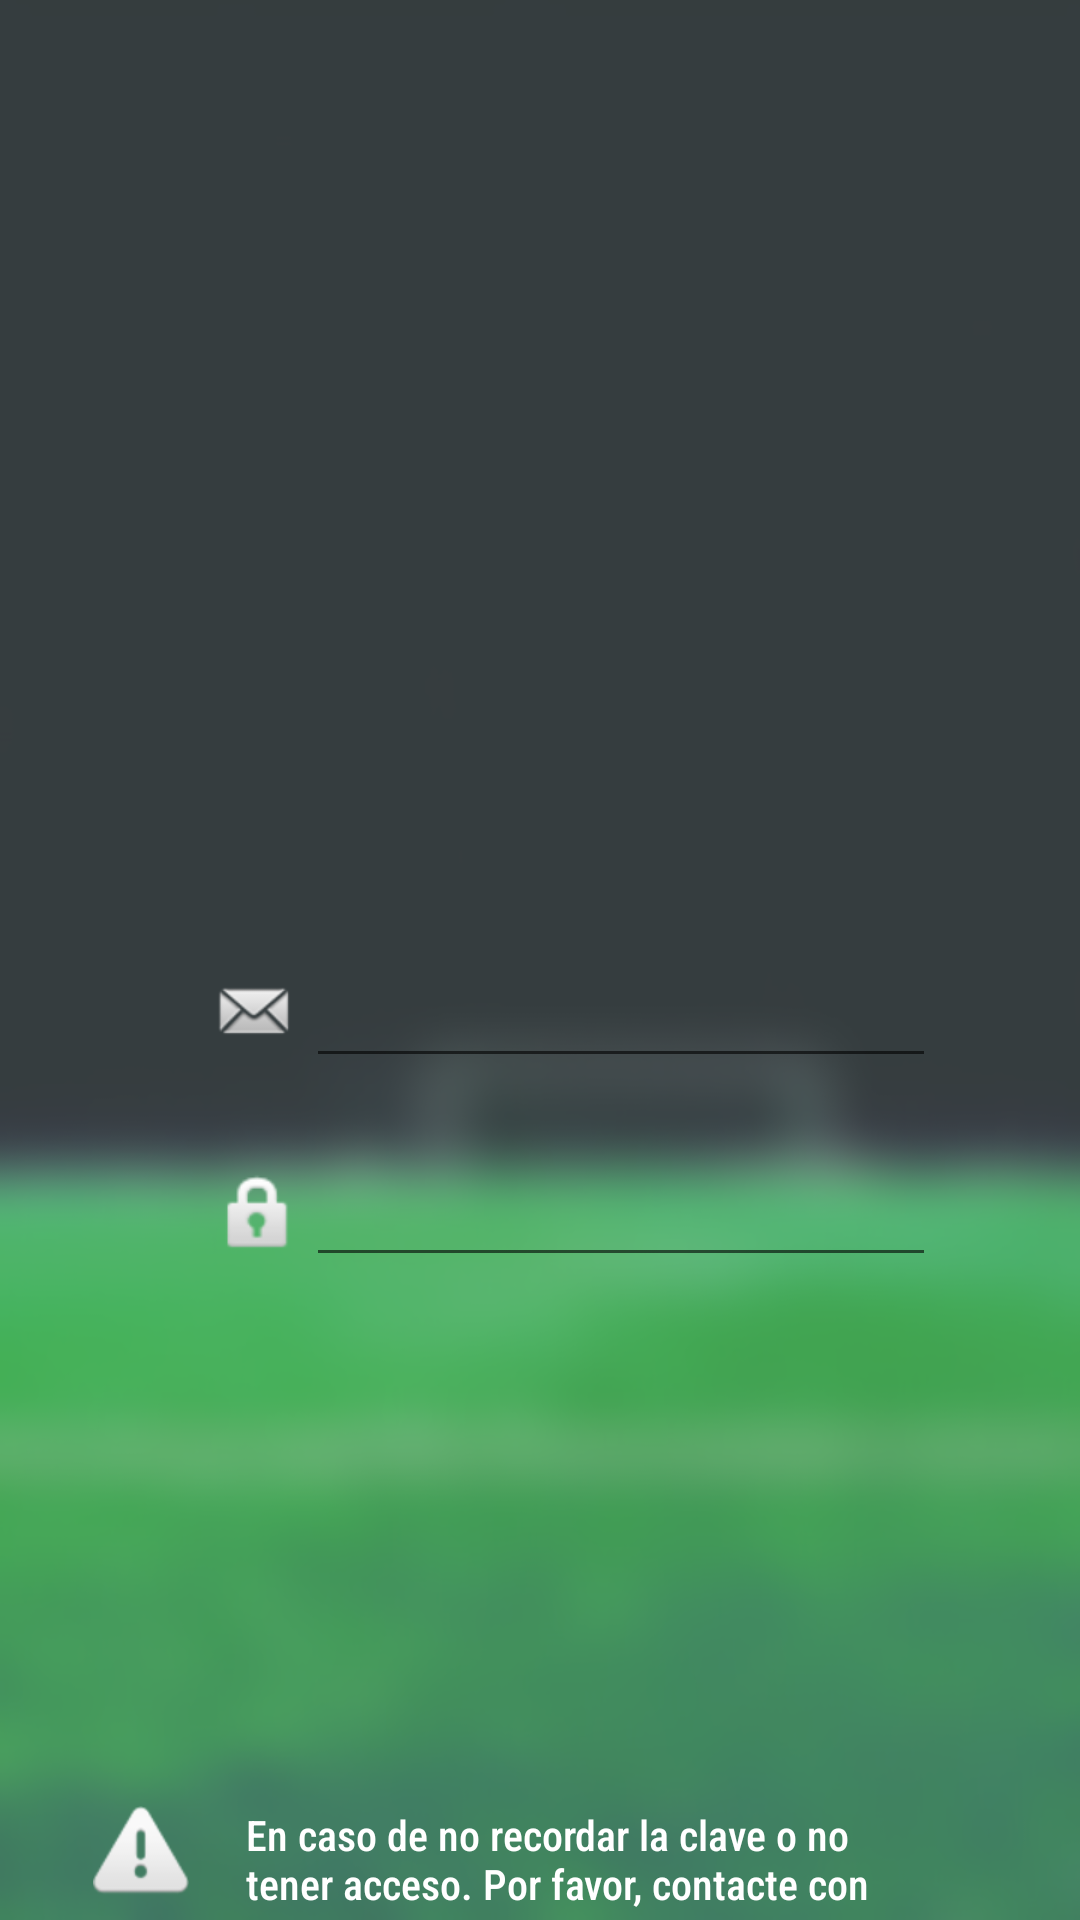

Reconstruct the res/layout file that produces this screen, plus the resources it refers to.
<!-- AndroidManifest.xml: application theme Theme.AppCompat.Light.NoActionBar -->
<!-- res/layout/loginscreen.xml -->
<?xml version="1.0" encoding="utf-8"?>
<androidx.constraintlayout.widget.ConstraintLayout xmlns:android="http://schemas.android.com/apk/res/android"
    xmlns:app="http://schemas.android.com/apk/res-auto"
    xmlns:tools="http://schemas.android.com/tools"
    android:layout_width="match_parent"
    android:layout_height="match_parent"
    android:background="@drawable/campodifuminado">

    <ImageView
        android:id="@+id/imageView"
        android:layout_width="184dp"
        android:layout_height="205dp"
        android:layout_marginTop="64dp"
        android:rotation="16"
        app:layout_constraintEnd_toEndOf="parent"
        app:layout_constraintStart_toStartOf="parent"
        app:layout_constraintTop_toTopOf="parent"
        app:srcCompat="@drawable/logotrans" />

    <Button
        android:id="@+id/buttonLogin"
        android:layout_width="232dp"
        android:layout_height="61dp"
        android:layout_marginTop="155dp"
        android:layout_marginBottom="153dp"
        android:background="@drawable/botonredondo"
        android:fontFamily="sans-serif-black"
        android:onClick="iniciarSesion"
        android:text="@string/login"
        android:textColor="#FFFFFF"
        app:layout_constraintBottom_toBottomOf="@+id/imageView4"
        app:layout_constraintEnd_toEndOf="parent"
        app:layout_constraintStart_toStartOf="parent"
        app:layout_constraintTop_toBottomOf="@+id/imageView2" />

    <EditText
        android:id="@+id/editTextTextEmailAddress"
        android:layout_width="wrap_content"
        android:layout_height="wrap_content"
        android:layout_marginStart="2dp"
        android:layout_marginLeft="2dp"
        android:layout_marginTop="49dp"
        android:ems="10"
        android:inputType="textEmailAddress"
        android:scrollbarThumbHorizontal="@color/white"
        android:scrollbarThumbVertical="@color/white"
        android:textColor="#FFFFFF"
        android:textColorHint="#FFFFFF"
        app:layout_constraintStart_toEndOf="@+id/imageView2"
        app:layout_constraintTop_toBottomOf="@+id/imageView" />

    <EditText
        android:id="@+id/editTextTextPassword"
        android:layout_width="wrap_content"
        android:layout_height="wrap_content"
        android:layout_marginTop="25dp"
        android:ems="10"
        android:inputType="textPassword"
        android:textColor="#FFFFFF"
        android:textColorHint="#FFFFFF"
        app:layout_constraintStart_toStartOf="@+id/editTextTextEmailAddress"
        app:layout_constraintTop_toBottomOf="@+id/editTextTextEmailAddress" />

    <ImageView
        android:id="@+id/imageView2"
        android:layout_width="wrap_content"
        android:layout_height="wrap_content"
        android:layout_marginStart="15dp"
        android:layout_marginLeft="15dp"
        android:layout_marginEnd="15dp"
        android:layout_marginRight="15dp"
        android:layout_marginBottom="7dp"
        app:layout_constraintBottom_toBottomOf="@+id/editTextTextEmailAddress"
        app:layout_constraintEnd_toStartOf="@+id/imageView"
        app:layout_constraintStart_toStartOf="@+id/textView"
        app:srcCompat="@android:drawable/sym_action_email" />

    <ImageView
        android:id="@+id/imageView3"
        android:layout_width="0dp"
        android:layout_height="0dp"
        android:layout_marginStart="1dp"
        android:layout_marginLeft="1dp"
        app:layout_constraintBottom_toBottomOf="@+id/editTextTextPassword"
        app:layout_constraintEnd_toStartOf="@+id/editTextTextPassword"
        app:layout_constraintStart_toStartOf="@+id/imageView2"
        app:layout_constraintTop_toTopOf="@+id/editTextTextPassword"
        app:srcCompat="@android:drawable/ic_lock_idle_lock" />

    <TextView
        android:id="@+id/textView"
        android:layout_width="0dp"
        android:layout_height="0dp"
        android:layout_marginEnd="67dp"
        android:layout_marginRight="67dp"
        android:layout_marginBottom="1dp"
        android:fontFamily="sans-serif-condensed-medium"
        android:text="@string/registro"
        android:textColor="#FFFFFF"
        app:layout_constraintBottom_toBottomOf="parent"
        app:layout_constraintEnd_toEndOf="parent"
        app:layout_constraintStart_toEndOf="@+id/imageView4"
        app:layout_constraintTop_toTopOf="@+id/imageView4" />

    <ImageView
        android:id="@+id/imageView4"
        android:layout_width="62dp"
        android:layout_height="0dp"
        android:layout_marginStart="16dp"
        android:layout_marginLeft="16dp"
        android:layout_marginEnd="4dp"
        android:layout_marginRight="4dp"
        android:layout_marginBottom="6dp"
        app:layout_constraintBottom_toBottomOf="parent"
        app:layout_constraintEnd_toStartOf="@+id/textView"
        app:layout_constraintStart_toStartOf="parent"
        app:srcCompat="@android:drawable/ic_dialog_alert" />

</androidx.constraintlayout.widget.ConstraintLayout>
<!-- resources referenced by this layout -->
<resources>
  <color name="white">#FFFFFFFF</color>
  <!-- drawable botonredondo (drawable) -->
  <?xml version="1.0" encoding="utf-8"?>
  <shape xmlns:android="http://schemas.android.com/apk/res/android">
      <corners android:radius="16dp"/>
      <solid android:color="@color/colorVerde"/>
  </shape>
  <!-- drawable campodifuminado: png bitmap (drawable-v24, 157119 bytes) -->
  <string name="login">Acceder</string>
  <string name="registro">En caso de no recordar la clave o no tener acceso. Por favor, contacte con su delegado</string>
  <color name="colorVerde">#F84F23</color>
</resources>
